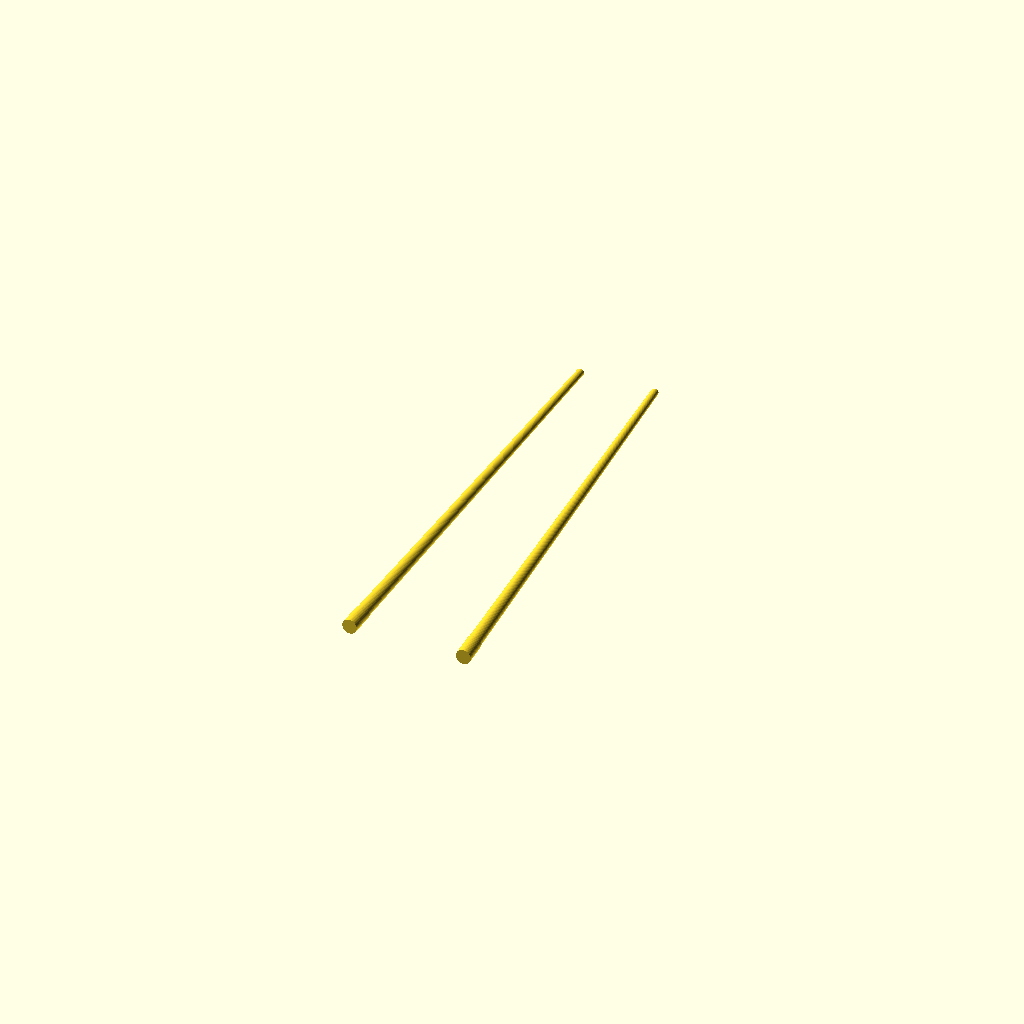
Cell 1 — every parameter at its default value.
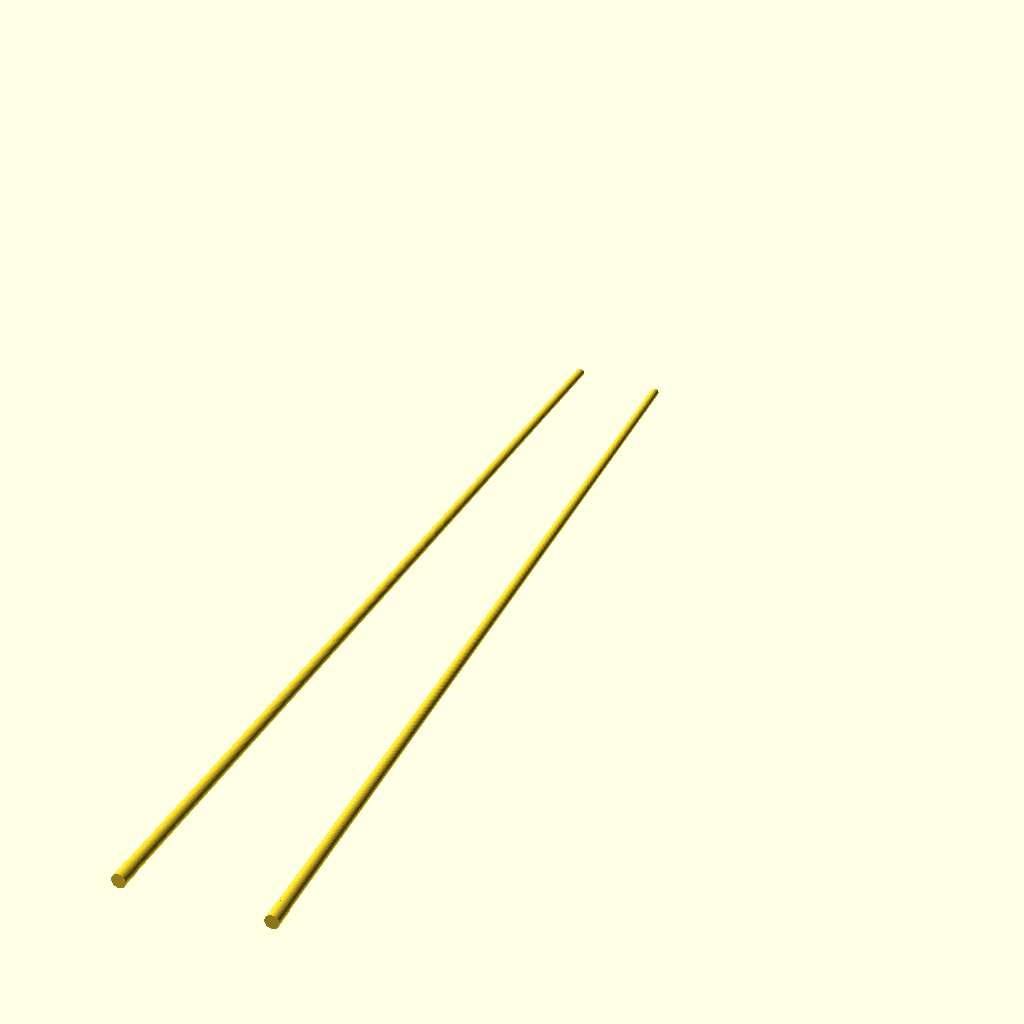
Cell 2: CHOPSTICK_LENGTH = 244 (everything else at default).
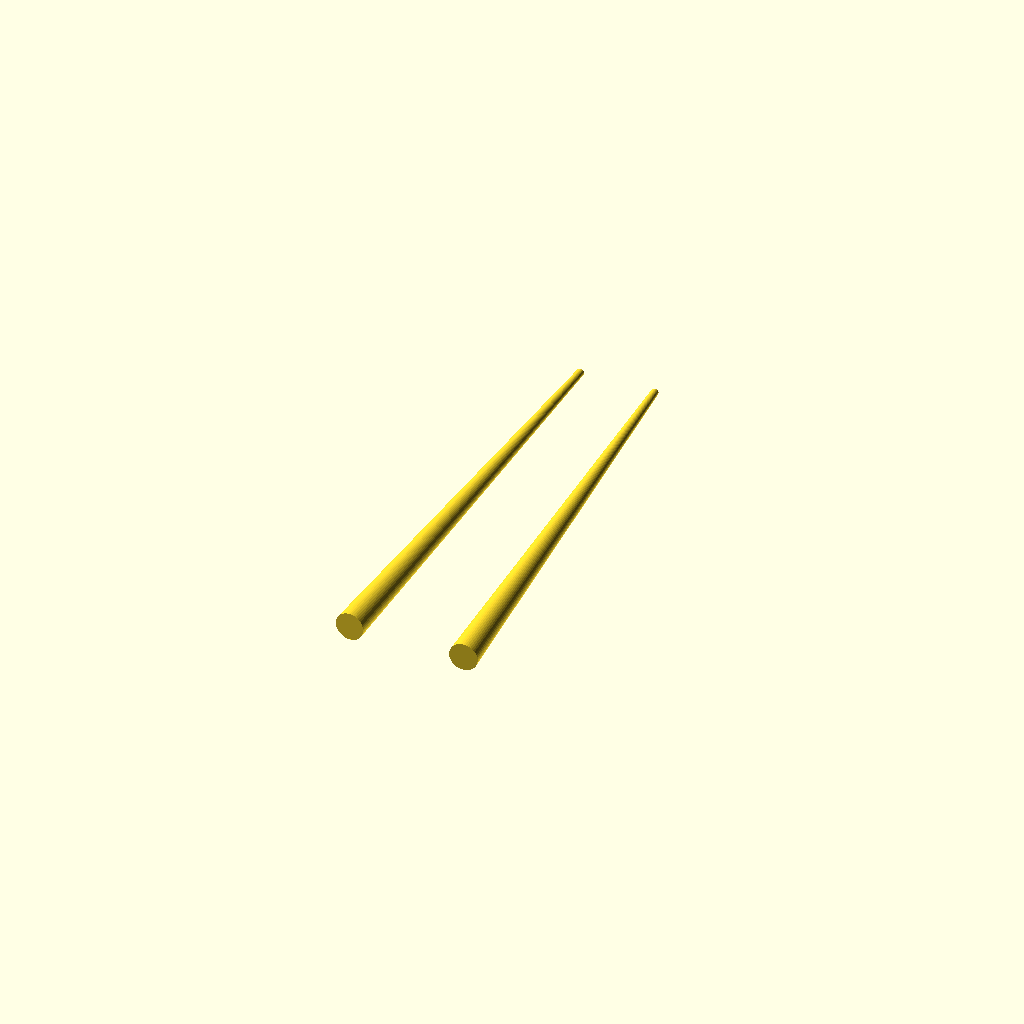
Cell 3 — REAR_RADIUS set to 3.76, the other parameters unchanged.
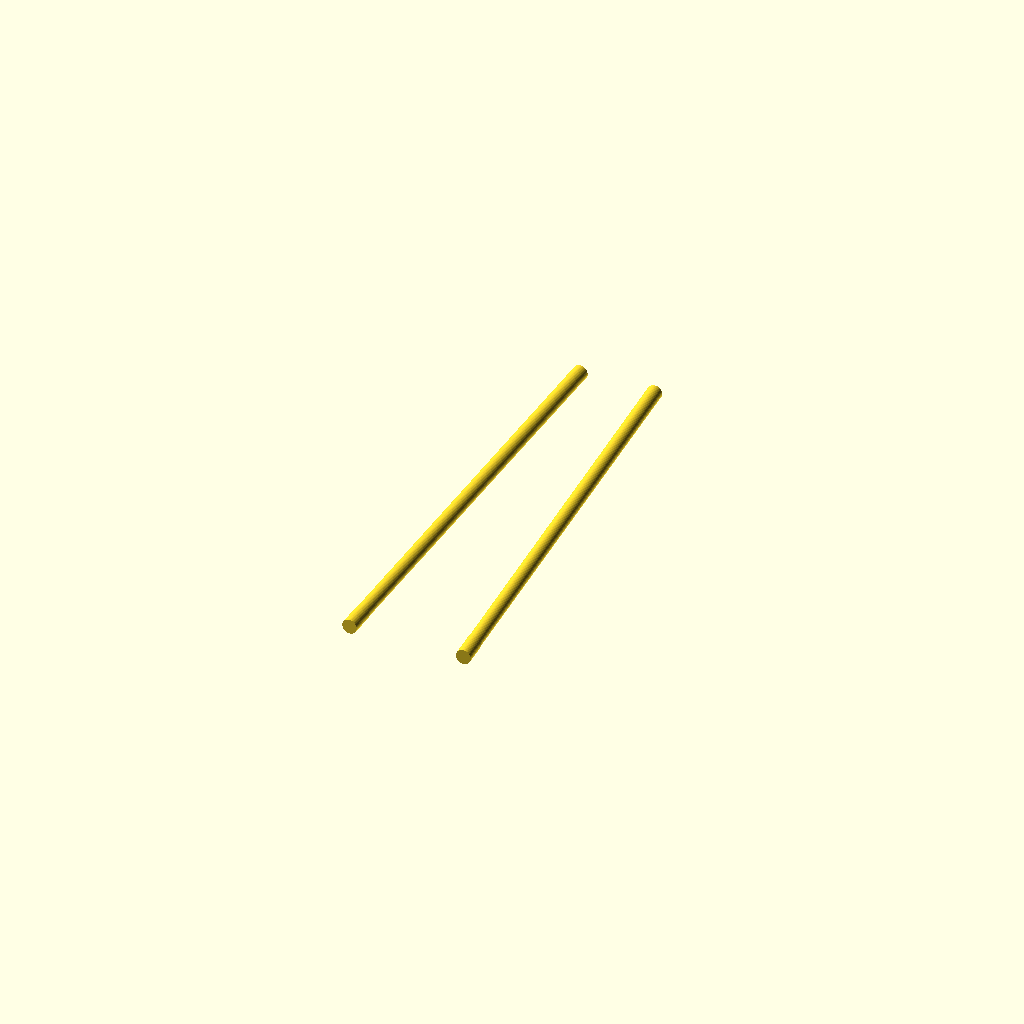
Cell 4: TIP_RADIUS = 1.98 (everything else at default).
All cells are drawn from one camera (rotation 55°, 0°, 25°, orthographic, colour scheme Cornfield), so only the parameter changes between them.
Source of the model, openscad/chopsticks.scad:
/*
    ALMOND PASTRY PROJECT
    CHOPSTICKS

    This model is based on the proportions used
    in the Three.js eating animation.

    Approximate conversion:
    1 Three.js unit = 17.93 mm

    Export workflow:
    1. Set MODE.
    2. Press F6.
    3. File > Export > Export as STL.
*/


// ============================================================
// GLOBAL QUALITY
// ============================================================

$fn = 48;


// ============================================================
// EXPORT MODE
// ============================================================

// Available:
// "preview_pair"
// "single_chopstick"
// "pair"

MODE = "preview_pair";


// ============================================================
// MAIN DIMENSIONS
// ============================================================

// Total chopstick length.
CHOPSTICK_LENGTH = 122;

// Radius at the thick rear end.
REAR_RADIUS = 1.88;

// Radius at the gripping tip.
TIP_RADIUS = 0.99;

// Decorative rear cap length.
CAP_LENGTH = 6.8;

// Decorative rear cap radius.
CAP_RADIUS = 2.0;


// ============================================================
// PAIR SETTINGS
// ============================================================

// Distance between the two chopsticks in preview mode.
PAIR_GAP = 20;

// Small angle used to make the pair look more natural.
PAIR_ANGLE = 2.5;


// ============================================================
// SINGLE CHOPSTICK BODY
// ============================================================

module chopstick_body() {

    /*
        OpenSCAD cylinders grow along Z.
        The thin end is placed at Z = 0.
    */

    cylinder(
        h = CHOPSTICK_LENGTH,
        r1 = TIP_RADIUS,
        r2 = REAR_RADIUS
    );
}


// ============================================================
// REAR DECORATIVE CAP
// ============================================================

module chopstick_cap() {

    translate([
        0,
        0,
        CHOPSTICK_LENGTH - CAP_LENGTH
    ])

    cylinder(
        h = CAP_LENGTH,
        r = CAP_RADIUS
    );
}


// ============================================================
// COMPLETE SINGLE CHOPSTICK
// ============================================================

module single_chopstick() {

    union() {

        chopstick_body();

        chopstick_cap();
    }
}


// ============================================================
// CHOPSTICK PAIR
// ============================================================

module chopstick_pair() {

    /*
        The pair is separated along X.
        Both tips begin near Z = 0.
    */

    translate([
        -PAIR_GAP / 2,
        0,
        0
    ])

    rotate([
        0,
        -PAIR_ANGLE,
        0
    ])

    single_chopstick();


    translate([
        PAIR_GAP / 2,
        0,
        0
    ])

    rotate([
        0,
        PAIR_ANGLE,
        0
    ])

    single_chopstick();
}


// ============================================================
// PREVIEW VERSION
// ============================================================

module preview_pair() {

    /*
        Rotate the pair so the chopsticks appear horizontal
        in the standard OpenSCAD perspective view.
    */

    rotate([
        90,
        0,
        0
    ])

    chopstick_pair();
}


// ============================================================
// OUTPUT
// ============================================================

if (MODE == "single_chopstick") {

    single_chopstick();

}

else if (MODE == "pair") {

    chopstick_pair();

}

else {

    preview_pair();
}
Parameter table extracted from the source (name, type, default, range or options):
MODE: string, default "preview_pair"
CHOPSTICK_LENGTH: number, default 122
REAR_RADIUS: number, default 1.88
TIP_RADIUS: number, default 0.99
CAP_LENGTH: number, default 6.8
CAP_RADIUS: number, default 2
PAIR_GAP: number, default 20
PAIR_ANGLE: number, default 2.5
